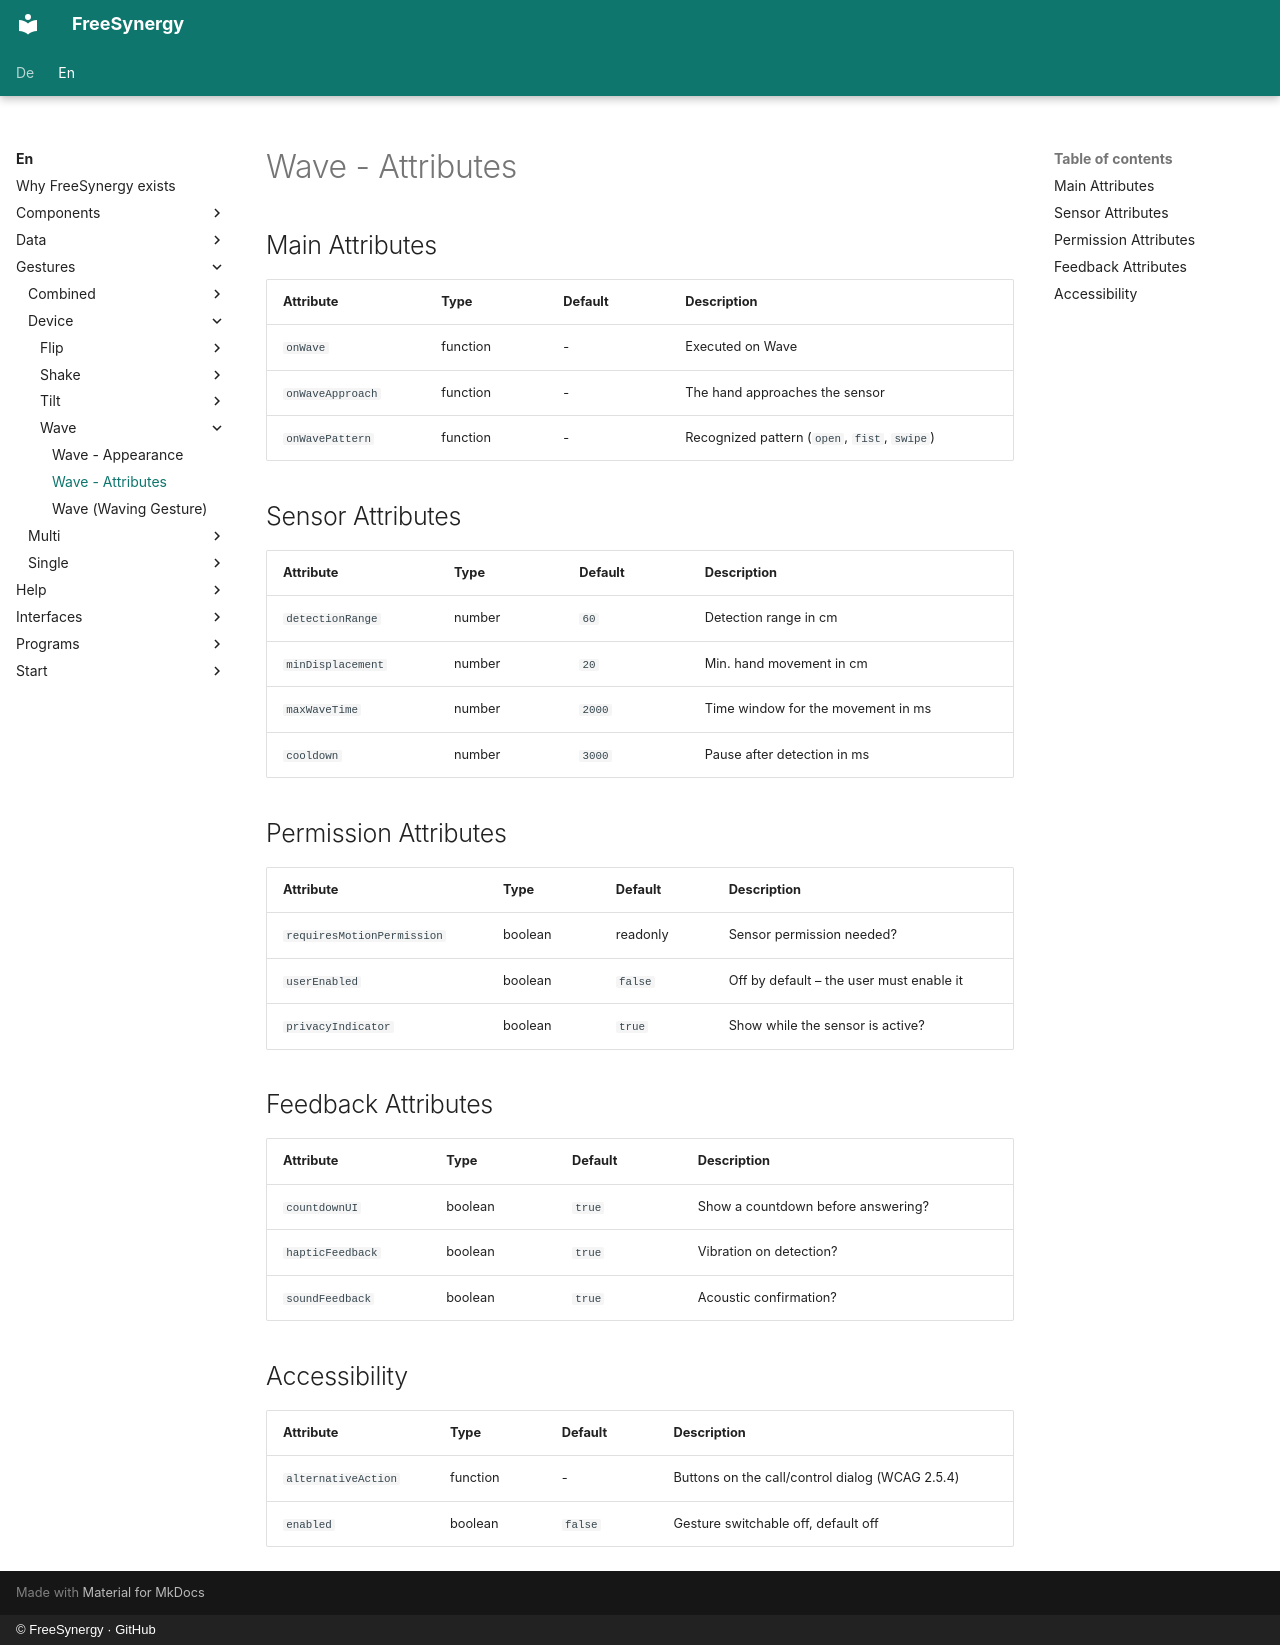

repository: FreeSynergy/fs-documentation · page: en/gestures/device/wave/attributes/index.html · generator: mkdocs · copyright: © FreeSynergy · GitHub

# Wave - Attributes

## Main Attributes

| Attribute | Type | Default | Description |
|-----------|------|---------|-------------|
| `onWave` | function | - | Executed on Wave |
| `onWaveApproach` | function | - | The hand approaches the sensor |
| `onWavePattern` | function | - | Recognized pattern (`open`, `fist`, `swipe`) |

## Sensor Attributes

| Attribute | Type | Default | Description |
|-----------|------|---------|-------------|
| `detectionRange` | number | `60` | Detection range in cm |
| `minDisplacement` | number | `20` | Min. hand movement in cm |
| `maxWaveTime` | number | `2000` | Time window for the movement in ms |
| `cooldown` | number | `3000` | Pause after detection in ms |

## Permission Attributes

| Attribute | Type | Default | Description |
|-----------|------|---------|-------------|
| `requiresMotionPermission` | boolean | readonly | Sensor permission needed? |
| `userEnabled` | boolean | `false` | Off by default – the user must enable it |
| `privacyIndicator` | boolean | `true` | Show while the sensor is active? |

## Feedback Attributes

| Attribute | Type | Default | Description |
|-----------|------|---------|-------------|
| `countdownUI` | boolean | `true` | Show a countdown before answering? |
| `hapticFeedback` | boolean | `true` | Vibration on detection? |
| `soundFeedback` | boolean | `true` | Acoustic confirmation? |

## Accessibility

| Attribute | Type | Default | Description |
|-----------|------|---------|-------------|
| `alternativeAction` | function | - | Buttons on the call/control dialog (WCAG 2.5.4) |
| `enabled` | boolean | `false` | Gesture switchable off, default off |
